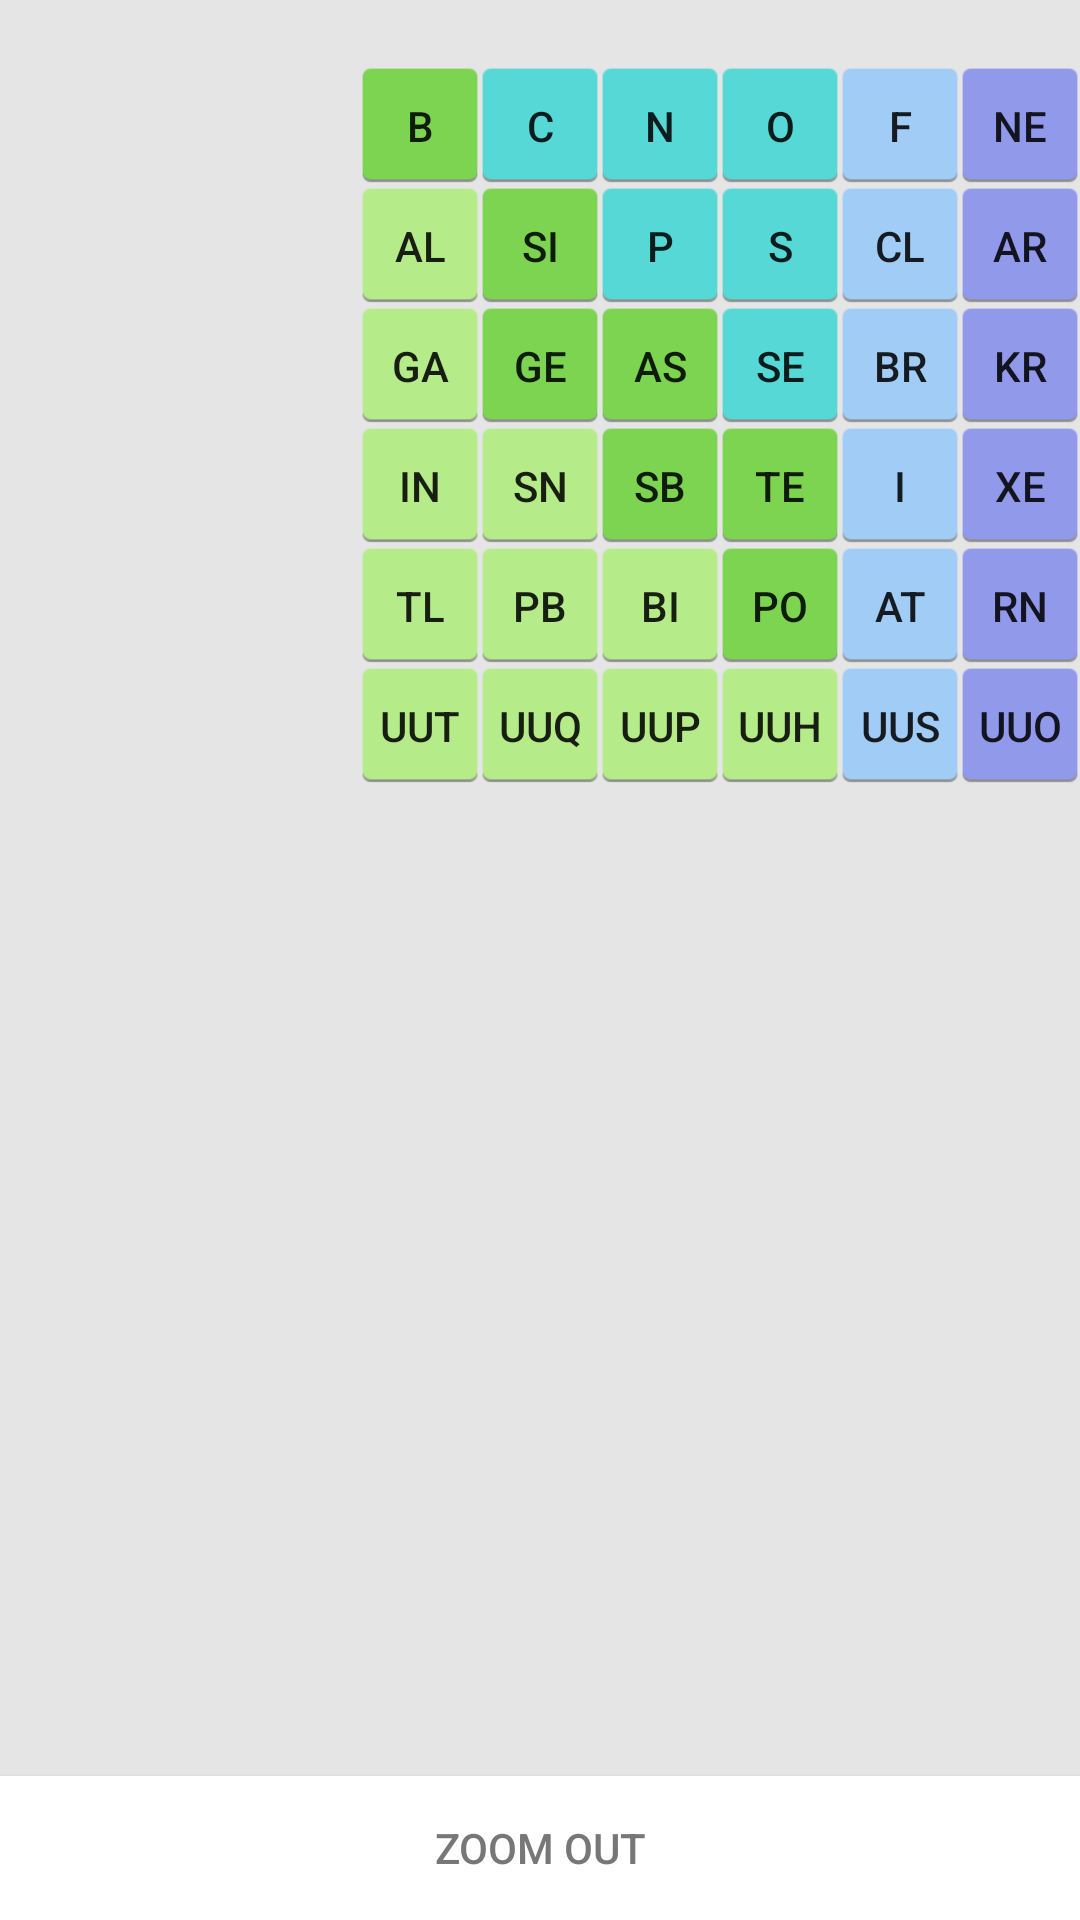

Produce the Android XML layout that renders to this screen, including the resource entries it uses.
<!-- AndroidManifest.xml: fallback theme Theme.MaterialComponents.DayNight.NoActionBar -->
<!-- res/layout/right.xml -->
<?xml version="1.0" encoding="utf-8"?>
<RelativeLayout android:layout_width="fill_parent"
	android:layout_height="fill_parent" xmlns:android="http://schemas.android.com/apk/res/android"
	android:background="#FFe5e5e5" android:id="@+id/rightside">

	<Button android:id="@+id/Ga" android:layout_width="40dip"
		android:layout_height="40dip" android:text="Ga"
		android:layout_marginTop="102dip" android:layout_marginLeft="120dip"
		android:background="@drawable/bptm1">
	</Button>
	<Button android:id="@+id/Al" android:layout_width="40dip"
		android:layout_height="40dip" android:text="Al"
		android:layout_marginTop="62dip" android:layout_marginLeft="120dip"
		android:background="@drawable/bptm1">
	</Button>
	<Button android:id="@+id/Sn" android:layout_width="40dip"
		android:layout_height="40dip" android:text="Sn"
		android:layout_marginTop="142dip" android:layout_marginLeft="160dip"
		android:background="@drawable/bptm1">
	</Button>
	<Button android:id="@+id/Bi" android:layout_width="40dip"
		android:layout_height="40dip" android:text="Bi"
		android:layout_marginTop="182dip" android:layout_marginLeft="200dip"
		android:background="@drawable/bptm1">
	</Button>
	<Button android:id="@+id/In" android:layout_width="40dip"
		android:layout_height="40dip" android:text="In"
		android:layout_marginTop="142dip" android:layout_marginLeft="120dip"
		android:background="@drawable/bptm1">
	</Button>
	<Button android:id="@+id/Pb" android:layout_width="40dip"
		android:layout_height="40dip" android:text="Pb"
		android:layout_marginTop="182dip" android:layout_marginLeft="160dip"
		android:background="@drawable/bptm1">
	</Button>
	<Button android:id="@+id/Uut" android:layout_width="40dip"
		android:layout_height="40dip" android:text="Uut"
		android:layout_marginTop="222dip" android:layout_marginLeft="120dip"
		android:background="@drawable/bptm1">
	</Button>

	<Button android:id="@+id/Uuq" android:layout_width="40dip"
		android:layout_height="40dip" android:text="Uuq"
		android:layout_marginTop="222dip" android:layout_marginLeft="160dip"
		android:background="@drawable/bptm1">
	</Button>
	<Button android:id="@+id/Tl" android:layout_width="40dip"
		android:layout_height="40dip" android:text="Tl"
		android:layout_marginTop="182dip" android:layout_marginLeft="120dip"
		android:background="@drawable/bptm1">
	</Button>
	<Button android:id="@+id/Uuh" android:layout_width="40dip"
		android:layout_height="40dip" android:text="Uuh"
		android:layout_marginTop="222dip" android:layout_marginLeft="240dip"
		android:background="@drawable/bptm1">
	</Button>
	<Button android:id="@+id/Uup" android:layout_width="40dip"
		android:layout_height="40dip" android:text="Uup"
		android:layout_marginTop="222dip" android:layout_marginLeft="200dip"
		android:background="@drawable/bptm1">
	</Button>



	<Button android:layout_marginTop="22dip" android:layout_height="40dip"
		android:layout_width="40dip" android:layout_marginLeft="120dip"
		android:id="@+id/B" android:text="B" android:background="@drawable/bptm2"></Button>
	<Button android:layout_height="40dip" android:layout_width="40dip"
		android:layout_marginLeft="160dip" android:layout_marginTop="62dip"
		android:id="@+id/Si" android:text="Si" android:background="@drawable/bptm2"></Button>
	<Button android:id="@+id/Ge" android:text="Ge"
		android:layout_height="40dip" android:layout_width="40dip"
		android:layout_marginLeft="160dip" android:layout_marginTop="102dip"
		android:background="@drawable/bptm2"></Button>
	<Button android:layout_marginTop="102dip" android:layout_height="40dip"
		android:layout_width="40dip" android:layout_marginLeft="200dip"
		android:text="As" android:id="@+id/As" android:background="@drawable/bptm2"></Button>
	<Button android:id="@+id/Sb" android:text="Sb"
		android:layout_height="40dip" android:layout_width="40dip"
		android:layout_marginTop="142dip" android:layout_marginLeft="200dip"
		android:background="@drawable/bptm2"></Button>
	<Button android:layout_height="40dip" android:layout_width="40dip"
		android:layout_marginLeft="240dip" android:text="Te"
		android:layout_marginTop="142dip" android:id="@+id/Te"
		android:background="@drawable/bptm2"></Button>
	<Button android:id="@+id/Po" android:text="Po"
		android:layout_height="40dip" android:layout_width="40dip"
		android:layout_marginLeft="240dip" android:layout_marginTop="182dip"
		android:background="@drawable/bptm2"></Button>
	<Button android:text="C" android:id="@+id/C"
		android:layout_height="40dip" android:layout_width="40dip"
		android:layout_marginTop="22dip" android:layout_marginLeft="160dip"
		android:background="@drawable/bh1"></Button>
	<Button android:id="@+id/N" android:text="N"
		android:layout_height="40dip" android:layout_width="40dip"
		android:layout_marginTop="22dip" android:layout_marginLeft="200dip"
		android:background="@drawable/bh1"></Button>
	<Button android:layout_marginTop="62dip"
		android:layout_marginLeft="200dip" android:layout_width="40dip"
		android:layout_height="40dip" android:text="P" android:id="@+id/P"
		android:background="@drawable/bh1"></Button>
	<Button android:layout_marginTop="22dip"
		android:layout_marginLeft="240dip" android:layout_height="40dip"
		android:layout_width="40dip" android:text="O" android:id="@+id/O"
		android:background="@drawable/bh1"></Button>
	<Button android:layout_marginTop="62dip"
		android:layout_marginLeft="240dip" android:layout_height="40dip"
		android:layout_width="40dip" android:text="S" android:id="@+id/S"
		android:background="@drawable/bh1"></Button>
	<Button android:id="@+id/Se" android:text="Se"
		android:layout_height="40dip" android:layout_width="40dip"
		android:layout_marginLeft="240dip" android:layout_marginTop="102dip"
		android:background="@drawable/bh1"></Button>
	<Button android:id="@+id/F" android:text="F"
		android:layout_height="40dip" android:layout_width="40dip"
		android:layout_marginLeft="280dip" android:layout_marginTop="22dip"
		android:background="@drawable/bh2"></Button>
	<Button android:layout_marginLeft="280dip"
		android:layout_marginTop="62dip" android:layout_width="40dip"
		android:layout_height="40dip" android:text="Cl" android:id="@+id/Cl"
		android:background="@drawable/bh2"></Button>
	<Button android:id="@+id/Br" android:text="Br"
		android:layout_height="40dip" android:layout_width="40dip"
		android:layout_marginLeft="280dip" android:layout_marginTop="102dip"
		android:background="@drawable/bh2"></Button>
	<Button android:layout_height="40dip" android:layout_width="40dip"
		android:layout_marginLeft="280dip" android:layout_marginTop="142dip"
		android:text="I" android:id="@+id/I" android:background="@drawable/bh2"></Button>
	<Button android:id="@+id/At" android:text="At"
		android:layout_height="40dip" android:layout_width="40dip"
		android:layout_marginLeft="280dip" android:layout_marginTop="182dip"
		android:background="@drawable/bh2"></Button>
	<Button android:layout_marginTop="222dip"
		android:layout_marginLeft="280dip" android:layout_width="40dip"
		android:layout_height="40dip" android:text="Uus" android:id="@+id/Uus"
		android:background="@drawable/bh2"></Button>
	<Button android:id="@+id/Ne" android:text="Ne"
		android:layout_height="40dip" android:layout_width="40dip"
		android:layout_marginLeft="320dip" android:layout_marginTop="22dip"
		android:background="@drawable/bng"></Button>
	<Button android:layout_height="40dip" android:layout_width="40dip"
		android:layout_marginLeft="320dip" android:layout_marginTop="62dip"
		android:text="Ar" android:id="@+id/Ar" android:background="@drawable/bng"></Button>
	<Button android:id="@+id/Kr" android:text="Kr"
		android:layout_height="40dip" android:layout_width="40dip"
		android:layout_marginLeft="320dip" android:layout_marginTop="102dip"
		android:background="@drawable/bng"></Button>
	<Button android:layout_marginLeft="320dip"
		android:layout_marginTop="142dip" android:layout_height="40dip"
		android:layout_width="40dip" android:text="Xe" android:id="@+id/Xe"
		android:background="@drawable/bng"></Button>
	<Button android:id="@+id/Rn" android:text="Rn"
		android:layout_height="40dip" android:layout_width="40dip"
		android:layout_marginLeft="320dip" android:layout_marginTop="182dip"
		android:background="@drawable/bng"></Button>
	<Button android:layout_marginTop="222dip"
		android:layout_marginLeft="320dip" android:layout_width="40dip"
		android:layout_height="40dip" android:text="Uuo" android:id="@+id/Uuo"
		android:background="@drawable/bng"></Button>
	<Button android:id="@+id/He" android:text="He"
		android:layout_height="40dip" android:layout_width="40dip"
		android:layout_marginLeft="380dip" android:layout_marginTop="121dip"
		android:background="@drawable/bng"></Button>

	<Button
	    android:id="@+id/zoomout"
	    android:layout_width="match_parent"
	    android:layout_height="wrap_content"
	    android:layout_alignParentBottom="true"
	    android:textColor="#FF777777"
	    android:background="#FFffffff"
	    android:text="Zoom Out" />

</RelativeLayout>
<!-- resources referenced by this layout -->
<resources>
  <!-- drawable bh1 (drawable) -->
  <?xml version="1.0" encoding="utf-8"?>
      
  <selector xmlns:android="http://schemas.android.com/apk/res/android">
      <item android:state_pressed="true" android:drawable="@drawable/pt_clk" />
      <item android:state_focused="true" android:drawable="@drawable/h1" />
      <item android:drawable="@drawable/h1" />
  </selector>
  <!-- drawable bh2 (drawable) -->
  <?xml version="1.0" encoding="utf-8"?>
      
  <selector xmlns:android="http://schemas.android.com/apk/res/android">
      <item android:state_pressed="true" android:drawable="@drawable/pt_clk" />
      <item android:state_focused="true" android:drawable="@drawable/h2" />
      <item android:drawable="@drawable/h2" />
  </selector>
  <!-- drawable bng (drawable) -->
  <?xml version="1.0" encoding="utf-8"?>
      
  <selector xmlns:android="http://schemas.android.com/apk/res/android">
      <item android:state_pressed="true" android:drawable="@drawable/pt_clk" />
      <item android:state_focused="true" android:drawable="@drawable/ng" />
      <item android:drawable="@drawable/ng" />
  </selector>
  <!-- drawable bptm1 (drawable) -->
  <?xml version="1.0" encoding="utf-8"?>
      
  <selector xmlns:android="http://schemas.android.com/apk/res/android">
      <item android:state_pressed="true" android:drawable="@drawable/pt_clk" />
      <item android:state_focused="true" android:drawable="@drawable/ptm1" />
      <item android:drawable="@drawable/ptm1" />
  </selector>
  <!-- drawable bptm2 (drawable) -->
  <?xml version="1.0" encoding="utf-8"?>
      
  <selector xmlns:android="http://schemas.android.com/apk/res/android">
      <item android:state_pressed="true" android:drawable="@drawable/pt_clk" />
      <item android:state_focused="true" android:drawable="@drawable/ptm2" />
      <item android:drawable="@drawable/ptm2" />
  </selector>
  <!-- drawable pt_clk: png bitmap (drawable, 579 bytes) -->
  <!-- drawable h1: png bitmap (drawable, 651 bytes) -->
  <!-- drawable h2: png bitmap (drawable, 857 bytes) -->
  <!-- drawable ng: png bitmap (drawable, 854 bytes) -->
  <!-- drawable ptm1: png bitmap (drawable, 856 bytes) -->
  <!-- drawable ptm2: png bitmap (drawable, 854 bytes) -->
</resources>
